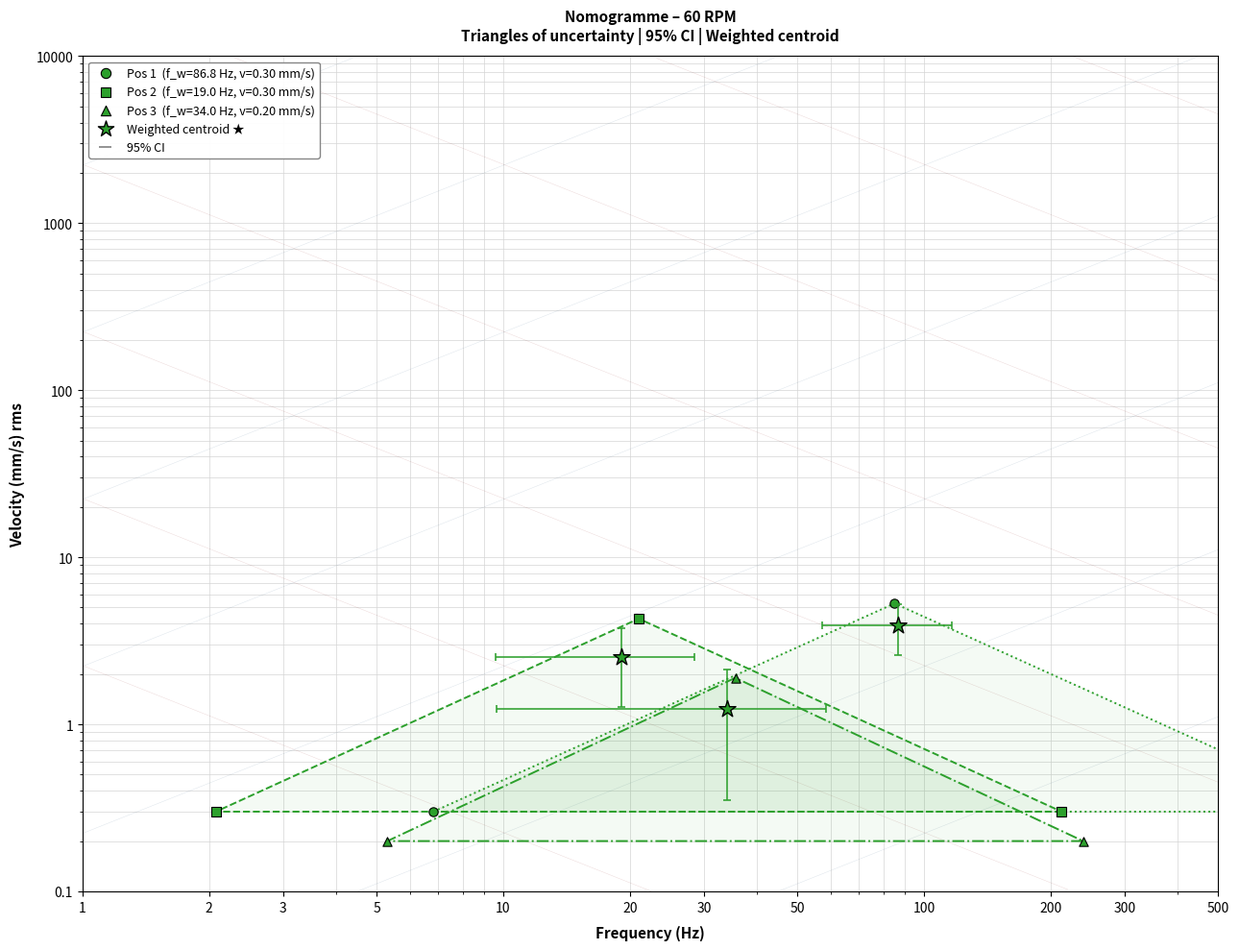
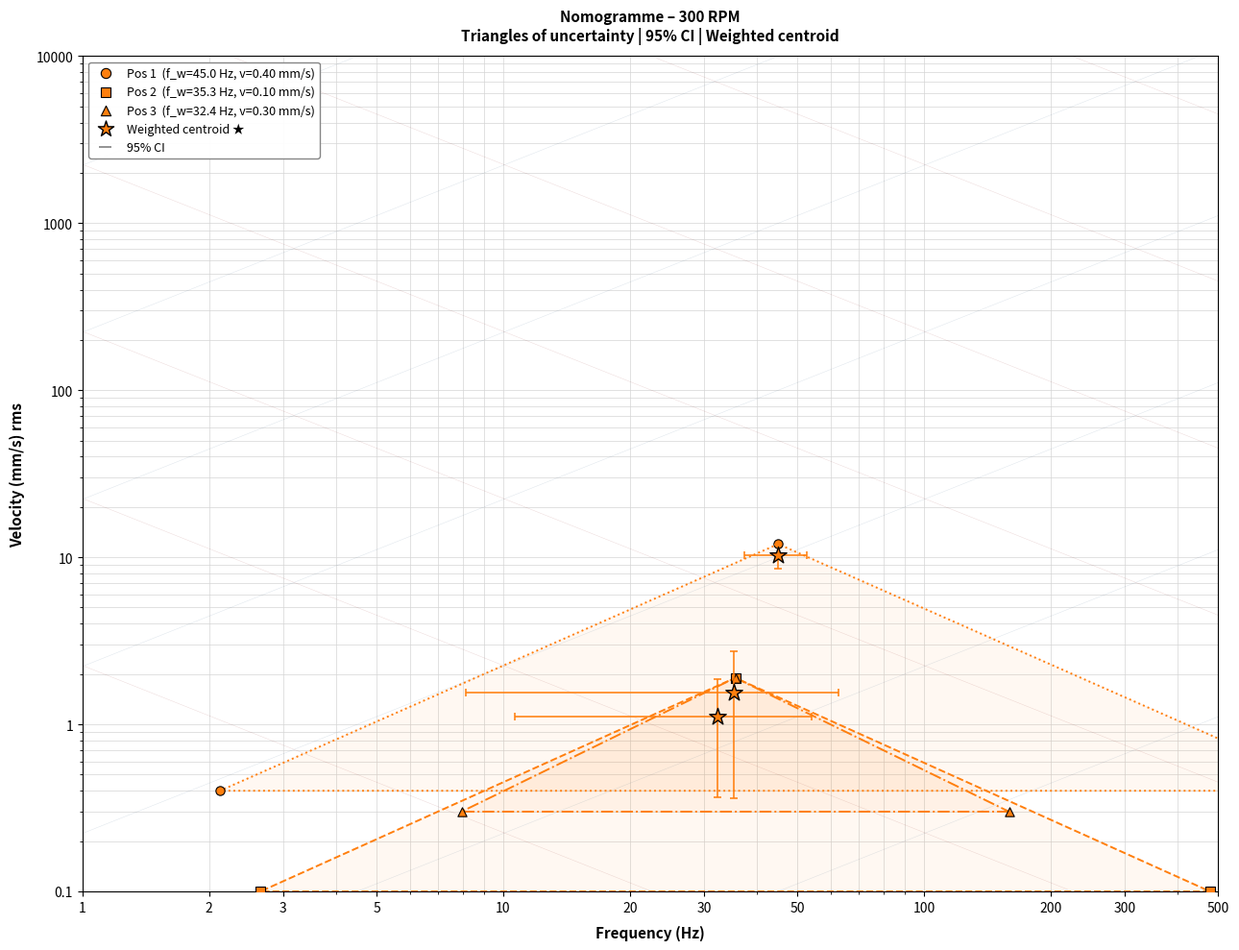
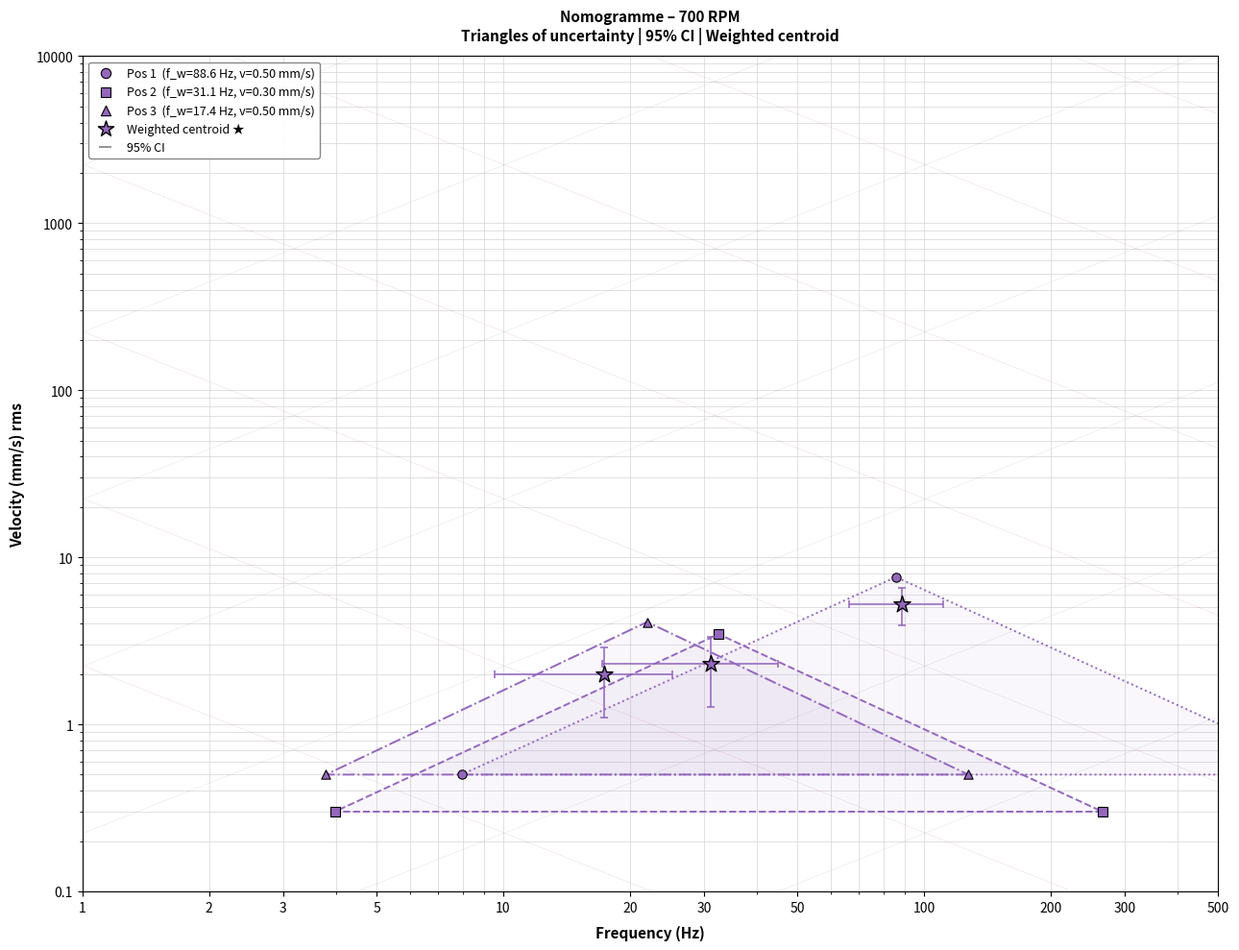

Write Python code to recreate these figures, in order.
import matplotlib.pyplot as plt
import numpy as np

# ── Experimental data ─────────────────────────────────────────────────────────
# Input data here
acc  = [2.0, 0.4, 0.3, 2.4, 0.3, 0.3, 2.9, 0.5, 0.4]
vel  = [0.3, 0.3, 0.2, 0.4, 0.1, 0.3, 0.5, 0.3, 0.5]
disp = [0.007, 0.023, 0.006, 0.030, 0.006, 0.006, 0.010, 0.012, 0.021]  

labels = [
    "60 RPM – Pos 1",   "60 RPM – Pos 2",   "60 RPM – Pos 3",
    "300 RPM – Pos 1",  "300 RPM – Pos 2",  "300 RPM – Pos 3",
    "700 RPM – Pos 1", "700 RPM – Pos 2", "700 RPM – Pos 3",
]
rpm_labels = ['60 RPM', '300 RPM', '700 RPM']
Z95 = 1.96

# ── Sensor uncertainty ────────────────────────────────────────────────────────
def delta_a(a): return 0.05 * a + 2 * 0.1       # m/s²
def delta_v(v): return 0.05 * v + 2 * 0.1       # mm/s
def delta_d(d): return 0.05 * d + 2 * 0.001     # mm

def freq_ci(f, rel_unc):
    abs_unc = f * rel_unc
    return abs_unc, f - Z95 * abs_unc, f + Z95 * abs_unc

def weighted_geomean(fs, rels):
    ln_fs = np.log(fs)
    ws    = 1.0 / np.array(rels)**2
    ln_fw = np.sum(ws * ln_fs) / np.sum(ws)
    rel_w = 1.0 / np.sqrt(np.sum(ws))
    f_w   = np.exp(ln_fw)
    return f_w, rel_w, ws / np.sum(ws)

def draw_nomogram(ax):
    f_min, f_max, v_min, v_max = 1, 10_000, 0.1, 10_000
    ax.set_xscale('log'); ax.set_yscale('log')
    ax.set_xlim(1, 500) 
    ax.set_ylim(v_min, v_max)
    
    # GRID đậm rõ nét theo yêu cầu
    ax.grid(True, which="both", color='#D5D5D5', linestyle='-', linewidth=0.5)
    
    f_space = np.logspace(np.log10(f_min), np.log10(f_max), 300)
    for p in range(-3, 4):
        v_line = 2 * np.pi * f_space * (10**p) / (2 * np.sqrt(2))
        m = (v_line >= v_min) & (v_line <= v_max)
        if m.any(): ax.plot(f_space[m], v_line[m], color='#1f4e79', lw=0.35, alpha=0.15)
    for p in range(-2, 7):
        v_line = ((10**p) / (2 * np.pi * f_space)) * 1e3 * np.sqrt(2)
        m = (v_line >= v_min) & (v_line <= v_max)
        if m.any(): ax.plot(f_space[m], v_line[m], color='#800000', lw=0.35, alpha=0.15)
            
    ax.set_xticks([1,2,3,5,10,20,30,50,100,200,300,500])
    ax.xaxis.set_major_formatter(plt.FuncFormatter(lambda y, _: '{:g}'.format(y)))
    ax.yaxis.set_major_formatter(plt.FuncFormatter(lambda y, _: '{:g}'.format(y)))
    ax.set_xlabel('Frequency (Hz)', fontsize=11, fontweight='bold', labelpad=8)
    ax.set_ylabel('Velocity (mm/s) rms', fontsize=11, fontweight='bold', labelpad=8)

# ── Header Output (Console) ───────────────────────────────────────────────────
col = 12
print("\n" + "="*145)
print(f"{'POINT':<22} | {'f_av':>{col}} {'±CI':>{col}} | {'f_vd':>{col}} {'±CI':>{col}} | {'f_ad':>{col}} {'±CI':>{col}} | {'f_WEIGHTED':>{col}} {'±CI':>{col}}")
print("-" * 145)

markers      = ['o', 's', '^']
rpm_colors   = ['#2ca02c', '#ff7f0e', '#9467bd']

# ── Main Loop ─────────────────────────────────────────────────────────────────
for rpm_idx in range(3):
    color = rpm_colors[rpm_idx]
    rpm   = rpm_labels[rpm_idx]

    fig, ax = plt.subplots(figsize=(13, 10))
    draw_nomogram(ax)
    ax.set_title(f'Nomogramme – {rpm}\nTriangles of uncertainty | 95% CI | Weighted centroid', fontsize=11, fontweight='bold', pad=12)

    handles = []

    for pos_idx in range(3):
        i = rpm_idx * 3 + pos_idx
        marker = markers[pos_idx]

        a = acc[i];  v = vel[i];  d = disp[i]
        a_m = a;     v_m = v * 1e-3;  d_m = d * 1e-3

        # Tính toán tần số
        f_av = a_m / (2 * np.pi * v_m)
        f_vd = v_m / (2 * np.pi * d_m)
        f_ad = (1 / (2 * np.pi)) * np.sqrt(a_m / d_m)

        v_av, v_vd = v, v
        v_ad = (a_m / (2 * np.pi * f_ad)) * 1e3 * np.sqrt(2)

        # Tính sai số
        da, dv, dd = delta_a(a), delta_v(v), delta_d(d)
        rel_av, rel_vd, rel_ad = np.sqrt((da/a)**2 + (dv/v)**2), np.sqrt((dv/v)**2 + (dd/d)**2), 0.5 * np.sqrt((da/a)**2 + (dd/d)**2)

        hw_av, lo_av, hi_av = freq_ci(f_av, rel_av)
        hw_vd, lo_vd, hi_vd = freq_ci(f_vd, rel_vd)
        hw_ad, lo_ad, hi_ad = freq_ci(f_ad, rel_ad)

        # Weighted centroid
        f_w, rel_w, _ = weighted_geomean([f_av, f_vd, f_ad], [rel_av, rel_vd, rel_ad])
        hw_w, lo_w, hi_w = freq_ci(f_w, rel_w)
        
        v_w, rel_vw, _ = weighted_geomean([v, v, v_ad], [rel_av, rel_vd, rel_ad])
        _, lo_vw, hi_vw = freq_ci(v_w, rel_vw)

        # XUẤT KẾT QUẢ RA CONSOLE (Tất cả RPM đều dùng chung định dạng 2 chữ số thập phân)
        print(f"{labels[i]:<22} | {f_av:>{col}.2f} {hw_av:>{col}.2f} | {f_vd:>{col}.2f} {hw_vd:>{col}.2f} | {f_ad:>{col}.2f} {hw_ad:>{col}.2f} | {f_w:>{col}.2f} {hw_w:>{col}.2f}")

        # Vẽ Triangle & Markers (Giữ nguyên các thiết kế mảnh/mờ bạn đã chọn)
        ax.fill([f_av, f_vd, f_ad, f_av], [v_av, v_vd, v_ad, v_av], color=color, alpha=0.05, zorder=3)
        ax.plot([f_av, f_vd, f_ad, f_av], [v_av, v_vd, v_ad, v_av], color=color, linestyle=[':', '--', '-.'][pos_idx], lw=1.4, zorder=4)
        ax.scatter([f_av, f_vd, f_ad], [v_av, v_vd, v_ad], color=color, marker=marker, s=45, edgecolor='black', lw=0.8, zorder=8)

        # Centroid ★ và CI mảnh
        ax.errorbar(f_w, v_w, xerr=[[max(f_w - lo_w, 0)], [max(hi_w - f_w, 0)]], yerr=[[max(v_w - lo_vw, 0)], [max(hi_vw - v_w, 0)]],
                    fmt='none', color=color, elinewidth=1.2, capsize=3, capthick=1.2, zorder=10, alpha=0.95)
        ax.scatter(f_w, v_w, color=color, marker='*', s=170, edgecolor='black', lw=1.0, zorder=11)

        h = ax.scatter([], [], color=color, marker=marker, s=55, edgecolor='black', lw=0.8,
                       label=f'Pos {pos_idx+1}  (f_w={f_w:.1f} Hz, v={v:.2f} mm/s)')
        handles.append(h)

    # Thêm Legend
    handles.append(ax.scatter([], [], color=color, marker='*', s=150, edgecolor='black', lw=1.0, label='Weighted centroid ★'))
    handles.append(ax.errorbar([], [], xerr=1, fmt='none', color='gray', elinewidth=1.2, capsize=3, capthick=1.2, label='95% CI'))
    ax.legend(handles=handles, loc='upper left', fontsize=9, framealpha=0.95, facecolor='white', edgecolor='gray')
    plt.tight_layout()
    if rpm_idx < 2: print("-" * 145) # Dòng kẻ phân cách giữa các RPM ở output

print("="*145 + "\n")
plt.show()
